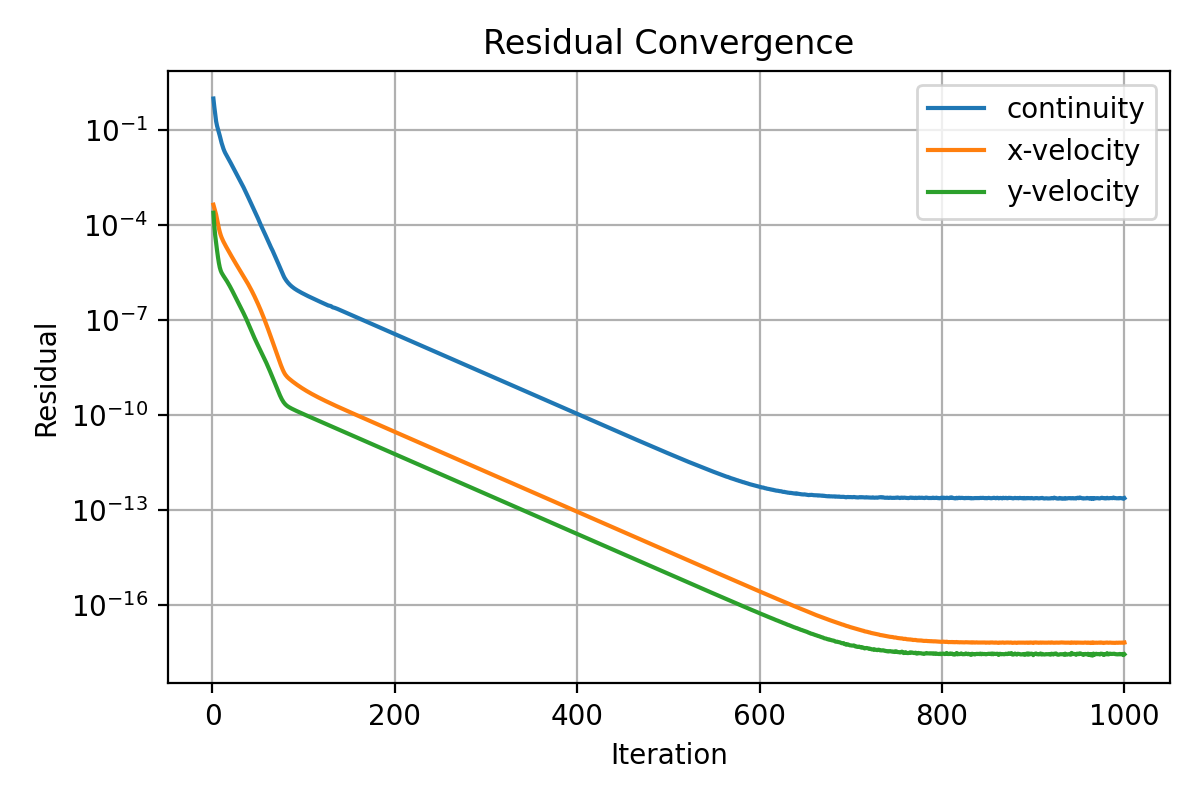

Values plotted in this chart, from the file beside it:
iter, continuity, x-velocity, y-velocity
1, 1.0, 0.0004424, 0.0002461
2, 0.5471, 0.0003478, 9.310567576969301e-05
3, 0.3276, 0.0002816, 4.628975594454504e-05
4, 0.1893, 0.0002143, 2.654496811868803e-05
5, 0.1369, 0.0001529, 1.591512316189371e-05
6, 0.1085, 0.0001084, 9.799049585973244e-06
7, 0.08594, 7.957559630322443e-05, 6.415604249814606e-06
8, 0.06651, 6.089989885724041e-05, 4.609476210460167e-06
9, 0.05079, 4.876045399528535e-05, 3.667092801648561e-06
10, 0.03943, 4.060535288096804e-05, 3.131284768291025e-06
11, 0.0316, 3.474457723099928e-05, 2.78047510481246e-06
12, 0.02596, 3.019642825924207e-05, 2.503478502341067e-06
13, 0.02193, 2.648260503599488e-05, 2.265578109870215e-06
14, 0.019, 2.339454402221038e-05, 2.048456506428794e-06
15, 0.01688, 2.072597271258475e-05, 1.852019196684878e-06
16, 0.01495, 1.838582390789247e-05, 1.664383594410445e-06
17, 0.01334, 1.635005463532006e-05, 1.489657108307706e-06
18, 0.01182, 1.454315218792622e-05, 1.328307099876088e-06
19, 0.01041, 1.293700024299933e-05, 1.178014286906725e-06
20, 0.009198, 1.150580556066792e-05, 1.043155796153213e-06
21, 0.008112, 1.023761627311687e-05, 9.20327273198195e-07
22, 0.007122, 9.123858500065783e-06, 8.087370260622968e-07
23, 0.006266, 8.139682841543481e-06, 7.097494298928522e-07
24, 0.005527, 7.269818624446526e-06, 6.216545546496912e-07
25, 0.004901, 6.500357592903422e-06, 5.438463090844941e-07
26, 0.004347, 5.818648086443806e-06, 4.75650758752857e-07
27, 0.003847, 5.213665213999653e-06, 4.16299772632438e-07
28, 0.003402, 4.675592464694896e-06, 3.645482476512039e-07
29, 0.002998, 4.196837141289527e-06, 3.196566956671401e-07
30, 0.002646, 3.768907492435579e-06, 2.806180956782783e-07
31, 0.00233, 3.384978456480901e-06, 2.466436908999876e-07
32, 0.002049, 3.039434880343194e-06, 2.167757702643058e-07
33, 0.001797, 2.727897728606839e-06, 1.902244206009055e-07
34, 0.001571, 2.446257021181554e-06, 1.664793676317165e-07
35, 0.001371, 2.191219380768122e-06, 1.45168791753438e-07
36, 0.001192, 1.959873073669833e-06, 1.260903184394141e-07
37, 0.001036, 1.749926528507974e-06, 1.09086198510746e-07
38, 0.0008993, 1.559520032160337e-06, 9.40331061857571e-08
39, 0.0007804, 1.386866282638927e-06, 8.07665367609937e-08
40, 0.0006761, 1.230439627381295e-06, 6.920085100583704e-08
41, 0.0005855, 1.088973940276279e-06, 5.917096900187341e-08
42, 0.0005069, 9.612241151285721e-07, 5.056397331336666e-08
43, 0.0004387, 8.461095357395416e-07, 4.322811986731081e-08
44, 0.0003796, 7.426676105341276e-07, 3.699933734643463e-08
45, 0.0003287, 6.499440599604326e-07, 3.175664943599531e-08
46, 0.0002849, 5.671195264431552e-07, 2.734390941630046e-08
47, 0.0002472, 4.933467224833296e-07, 2.363573615052292e-08
48, 0.000214, 4.278873615181005e-07, 2.050596426589088e-08
49, 0.0001853, 3.69919624503454e-07, 1.785592082987388e-08
50, 0.0001605, 3.188086827740496e-07, 1.557693756677184e-08
51, 0.0001367, 2.747416738019049e-07, 1.361616417634723e-08
52, 0.000117, 2.355759493733241e-07, 1.190443885945142e-08
53, 0.0001005, 2.011455256943739e-07, 1.040334602897481e-08
54, 8.674810752796978e-05, 1.711550253579166e-07, 9.082615151347166e-09
55, 7.509556300844646e-05, 1.452000902480959e-07, 7.919206476128563e-09
56, 6.510837950060964e-05, 1.228426935611327e-07, 6.892836495377769e-09
57, 5.646892274264584e-05, 1.03658019194019e-07, 5.986761965831734e-09
58, 4.895659946259952e-05, 8.724391035661685e-08, 5.187814971949789e-09
59, 4.239100154338318e-05, 7.324594534451009e-08, 4.48420609692998e-09
60, 3.666100320078435e-05, 6.134711909229305e-08, 3.866213724043842e-09
... 940 more rows
